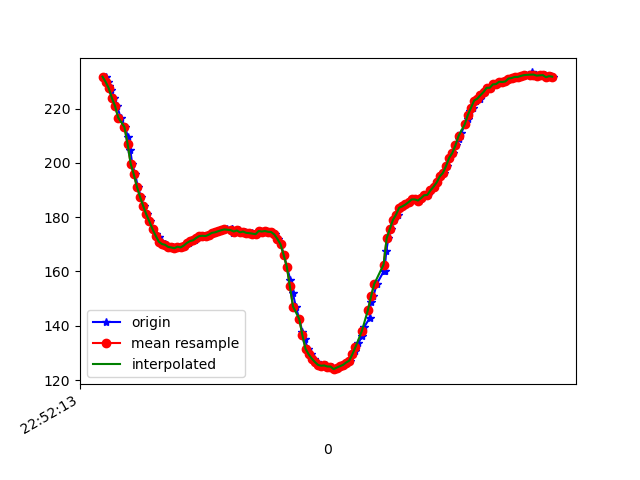

The data file committed next to this chart (first rows):
1617835933899, 531577512129507, 231.73828, -233.6914, -28.710938
1617835933913, 531577532548259, 229.8, -231.7, -30.86
1617835933921, 531577548846636, 228.2, -231, -34.18
1617835933935, 531577568014014, 226.7, -230.6, -37.11
1617835933954, 531577587089829, 223.8, -229.5, -40.04
1617835933973, 531577606135123, 220.9, -228.5, -41.89
1617835933996, 531577625149895, 216.7, -226.5, -44.34
1617835934026, 531577644286753, 213.2, -226.3, -48.14
1617835934041, 531577663759345, 209.7, -225.7, -50.0
1617835934058, 531577682804638, 204.6, -226, -51.76
1617835934070, 531577701910975, 199.7, -226.6, -54.39
1617835934089, 531577720834183, 195.8, -227.3, -54.88
1617835934106, 531577739909998, 191.2, -228.6, -55.86
1617835934126, 531577758894249, 187.5, -229.7, -56.84
1617835934144, 531577778031106, 184.2, -231.1, -58.5
1617835934164, 531577797076400, 181.1, -232.3, -59.67
1617835934185, 531577816091172, 178.4, -233.5, -59.96
1617835934202, 531577835014381, 175.6, -234.5, -59.96
1617835934220, 531577854090196, 173.6, -235.1, -61.04
1617835934239, 531577873104968, 172.8, -236.1, -59.77
1617835934259, 531577892150262, 171, -236.6, -60.45
1617835934279, 531577911165034, 170.1, -237.2, -60.74
1617835934296, 531577930179806, 169.8, -237.1, -61.43
1617835934316, 531577949316664, 169, -237, -60.45
1617835934334, 531577968392479, 168.8, -237.3, -60.64
1617835934354, 531577987407251, 168.6, -237.6, -61.04
1617835934375, 531578006422023, 169.1, -237.8, -60.45
1617835934392, 531578025436796, 168.8, -238.4, -61.62
1617835934411, 531578044512610, 169.5, -237.6, -61.62
1617835934431, 531578063557904, 170.5, -237.5, -60.35
1617835934451, 531578082633719, 171.2, -236.5, -60.35
1617835934469, 531578101648491, 171.5, -237.3, -60.94
1617835934487, 531578120663264, 172.4, -236.6, -60.25
1617835934507, 531578139708557, 173, -236.7, -59.77
1617835934527, 531578158784372, 173.1, -235.8, -60.25
1617835934544, 531578177799144, 173, -236.6, -61.04
1617835934563, 531578196813917, 173.5, -236, -60.45
1617835934585, 531578216133902, 174.2, -236.3, -61.43
1617835934603, 531578235240238, 174.4, -235.4, -61.13
1617835934633, 531578262617848, 174.8, -235.6, -61.04
1617835934648, 531578277664851, 175.2, -235.8, -61.33
1617835934676, 531578303791087, 175.5, -235.7, -61.72
1617835934708, 531578325003393, 175.7, -235.4, -60.74
1617835934709, 531578332084336, 175.7, -235.4, -60.74
1617835934717, 531578350885459, 174.3, -236.1, -60.64
1617835934736, 531578369869710, 174.7, -235.4, -61.04
1617835934755, 531578388945525, 175.1, -235.8, -61.33
1617835934775, 531578407960297, 174.4, -235.8, -60.45
1617835934793, 531578426975069, 174.7, -235.4, -60.94
1617835934813, 531578445928799, 174.2, -235.3, -60.45
1617835934836, 531578465004614, 174.1, -235.1, -61.33
1617835934851, 531578484141471, 173.9, -235.2, -61.43
1617835934870, 531578503186765, 173.7, -235.2, -59.57
1617835934890, 531578522262580, 174.9, -235, -59.77
1617835934911, 531578541399437, 174.7, -234, -58.69
1617835934927, 531578560383688, 174.9, -232.7, -59.38
1617835934946, 531578579428982, 174.6, -233.1, -58.59
1617835934966, 531578598474276, 174.5, -233.5, -59.38
1617835934984, 531578617641655, 173.6, -234.8, -59.28
1617835935006, 531578636686948, 172, -235.7, -59.57
1617835935022, 531578655823806, 170, -237, -59.38
... 91 more rows
